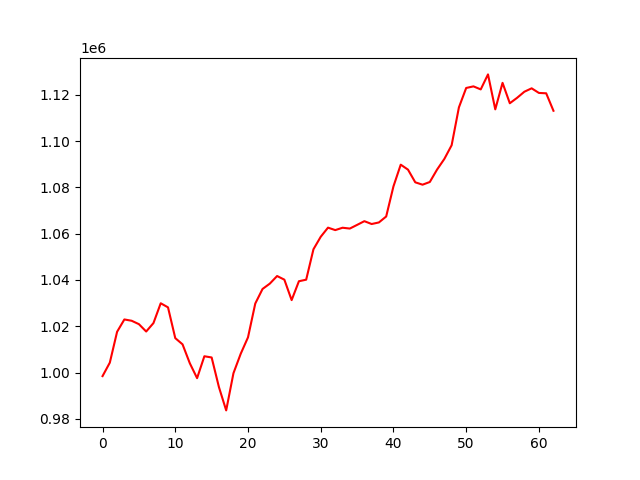

Source data for this figure (header and first rows):
account_value, date, daily_return
998445, 2023-10-04, 
1004262, 2023-10-05, 0.005826
1017595, 2023-10-06, 0.01328
1022921, 2023-10-09, 0.005234
1022361, 2023-10-10, -0.0005468
1020890, 2023-10-11, -0.001439
1017711, 2023-10-12, -0.003114
1021353, 2023-10-13, 0.003578
1029915, 2023-10-16, 0.008383
1028151, 2023-10-17, -0.001713
1014854, 2023-10-18, -0.01293
1012169, 2023-10-19, -0.002647
1004000, 2023-10-20, -0.008071
997559, 2023-10-23, -0.006415
1007022, 2023-10-24, 0.009486
1006499, 2023-10-25, -0.000519
993734, 2023-10-26, -0.01268
983633, 2023-10-27, -0.01017
999704, 2023-10-30, 0.01634
1008109, 2023-10-31, 0.008408
1015198, 2023-11-01, 0.007032
1029800, 2023-11-02, 0.01438
1036096, 2023-11-03, 0.006114
1038401, 2023-11-06, 0.002224
1041684, 2023-11-07, 0.003161
1040113, 2023-11-08, -0.001508
1031282, 2023-11-09, -0.00849
1039429, 2023-11-10, 0.0079
1040109, 2023-11-13, 0.0006543
1053245, 2023-11-14, 0.01263
1058645, 2023-11-15, 0.005127
1062586, 2023-11-16, 0.003722
1061524, 2023-11-17, -0.0009991
1062545, 2023-11-20, 0.0009614
1062190, 2023-11-21, -0.0003336
1063772, 2023-11-22, 0.001489
1065381, 2023-11-24, 0.001513
1064152, 2023-11-27, -0.001154
1064833, 2023-11-28, 0.0006399
1067399, 2023-11-29, 0.00241
1080416, 2023-11-30, 0.01219
1089793, 2023-12-01, 0.008679
1087645, 2023-12-04, -0.001971
1082165, 2023-12-05, -0.005039
1081142, 2023-12-06, -0.0009446
1082308, 2023-12-07, 0.001078
1087689, 2023-12-08, 0.004972
1092283, 2023-12-11, 0.004223
1098186, 2023-12-12, 0.005404
1114538, 2023-12-13, 0.01489
1122922, 2023-12-14, 0.007523
1123620, 2023-12-15, 0.0006209
1122306, 2023-12-18, -0.001169
1128789, 2023-12-19, 0.005777
1113687, 2023-12-20, -0.01338
1125134, 2023-12-21, 0.01028
1116325, 2023-12-22, -0.00783
1118670, 2023-12-26, 0.002101
1121304, 2023-12-27, 0.002354
1122774, 2023-12-28, 0.001311
... 3 more rows
